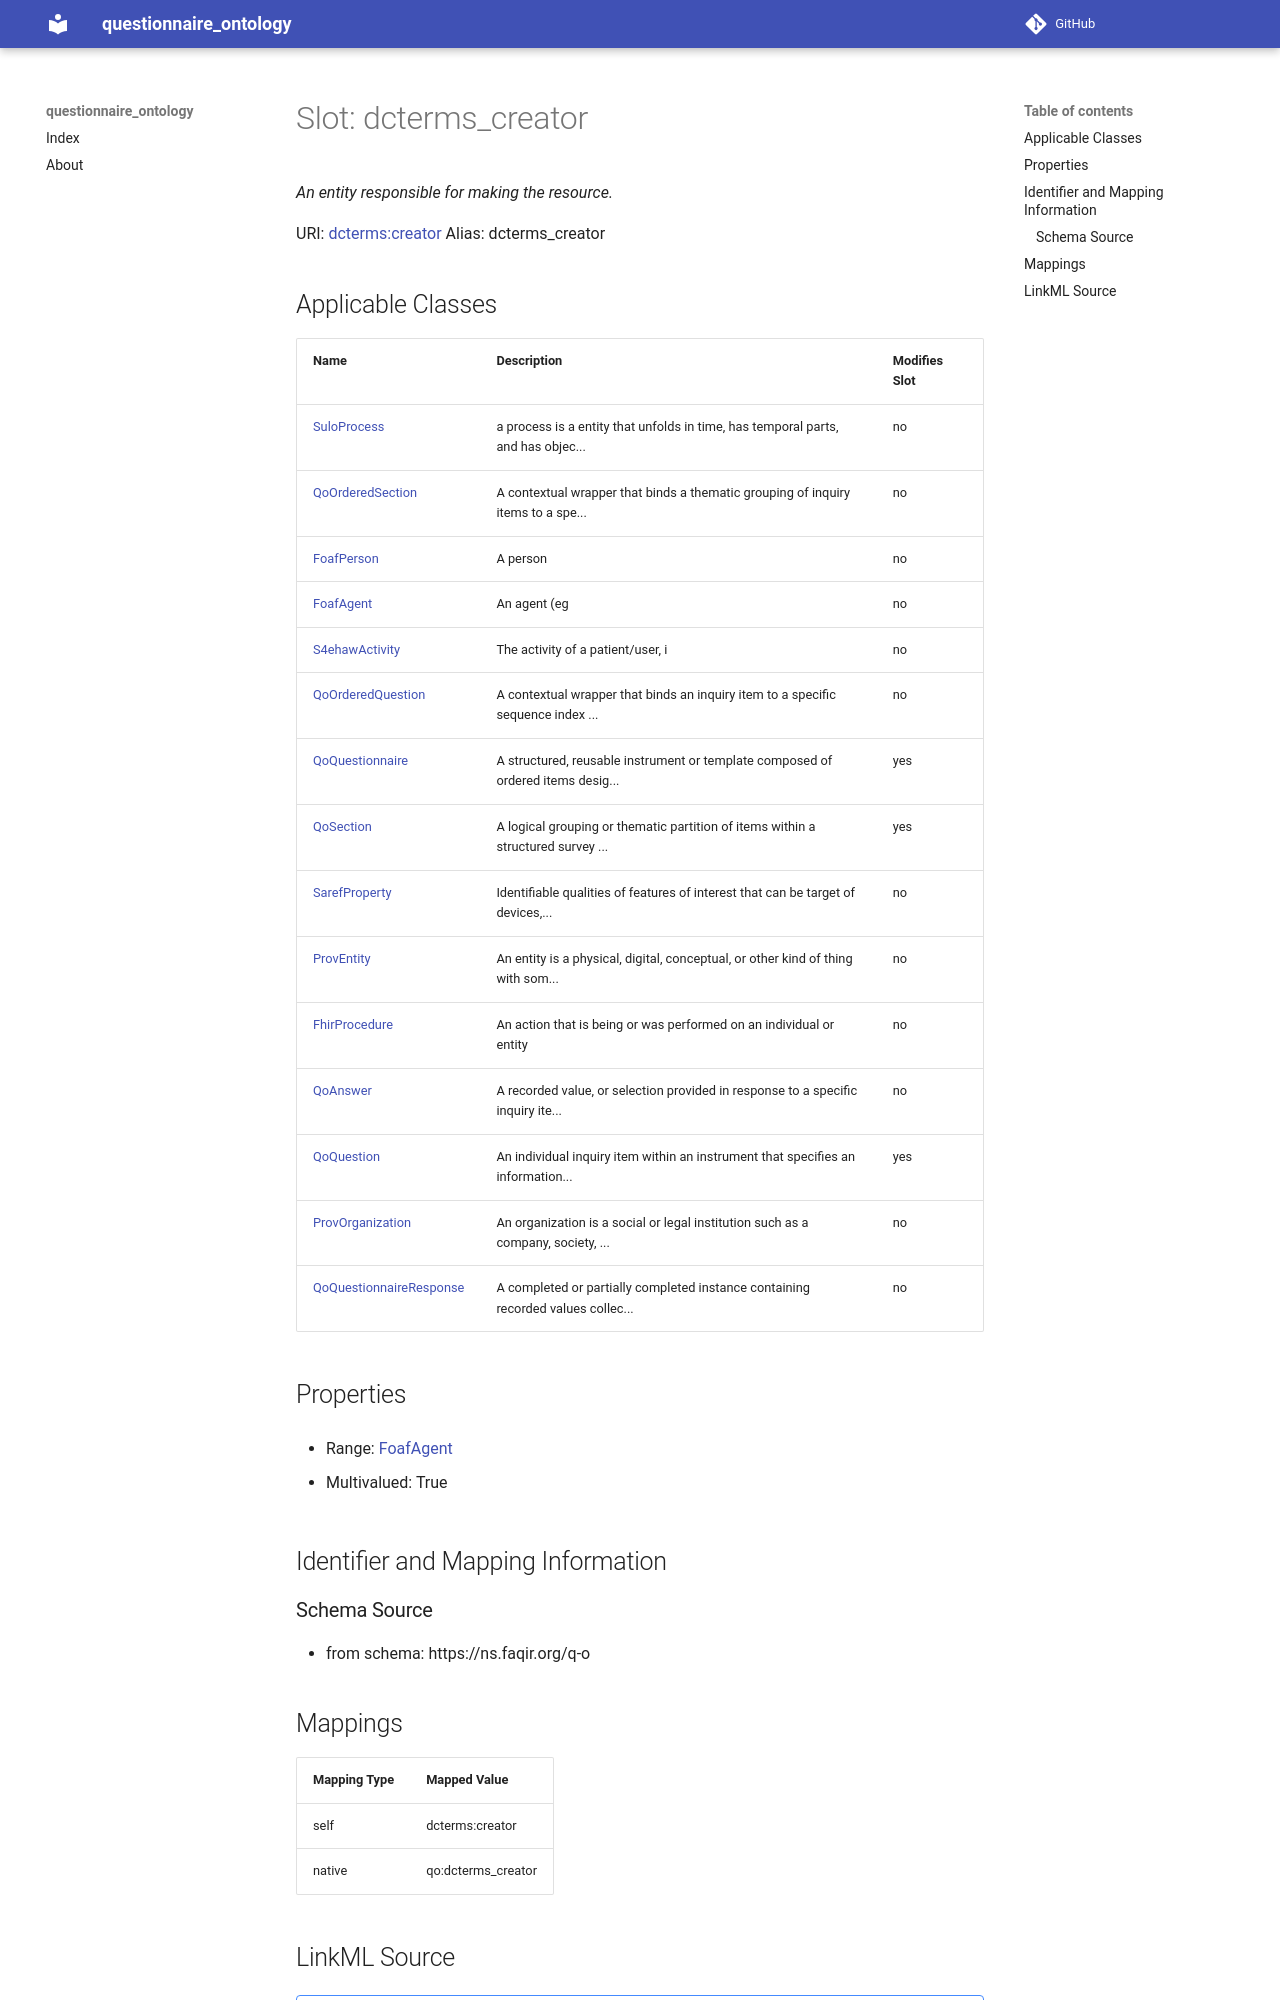

repository: faqirfoundation/questionnaire-ontology · page: dcterms_creator/index.html · generator: mkdocs



# Slot: dcterms_creator 


_An entity responsible for making the resource._





URI: [dcterms:creator](http://purl.org/dc/terms/creator)
Alias: dcterms_creator

<!-- no inheritance hierarchy -->





## Applicable Classes

| Name | Description | Modifies Slot |
| --- | --- | --- |
| [QoSection](QoSection.md) | A logical grouping or thematic partition of items within a structured survey ... |  yes  |
| [SuloProcess](SuloProcess.md) | a process is a entity that unfolds in time, has temporal parts, and has objec... |  no  |
| [FoafAgent](FoafAgent.md) | An agent (eg |  no  |
| [QoOrderedSection](QoOrderedSection.md) | A contextual wrapper that binds a thematic grouping of inquiry items to a spe... |  no  |
| [QoQuestion](QoQuestion.md) | An individual inquiry item within an instrument that specifies an information... |  yes  |
| [S4ehawActivity](S4ehawActivity.md) | The activity of a patient/user, i |  no  |
| [QoQuestionnaireResponse](QoQuestionnaireResponse.md) | A completed or partially completed instance containing recorded values collec... |  no  |
| [SarefProperty](SarefProperty.md) | Identifiable qualities of features of interest that can be target of devices,... |  no  |
| [ProvEntity](ProvEntity.md) | An entity is a physical, digital, conceptual, or other kind of thing with som... |  no  |
| [QoAnswer](QoAnswer.md) | A recorded value, or selection provided in response to a specific inquiry ite... |  no  |
| [QoOrderedQuestion](QoOrderedQuestion.md) | A contextual wrapper that binds an inquiry item to a specific sequence index ... |  no  |
| [FhirProcedure](FhirProcedure.md) | An action that is being or was performed on an individual or entity |  no  |
| [QoQuestionnaire](QoQuestionnaire.md) | A structured, reusable instrument or template composed of ordered items desig... |  yes  |
| [ProvOrganization](ProvOrganization.md) | An organization is a social or legal institution such as a company, society, ... |  no  |
| [FoafPerson](FoafPerson.md) | A person |  no  |







## Properties

* Range: [FoafAgent](FoafAgent.md)

* Multivalued: True





## Identifier and Mapping Information







### Schema Source


* from schema: https://ns.faqir.org/q-o




## Mappings

| Mapping Type | Mapped Value |
| ---  | ---  |
| self | dcterms:creator |
| native | qo:dcterms_creator |
